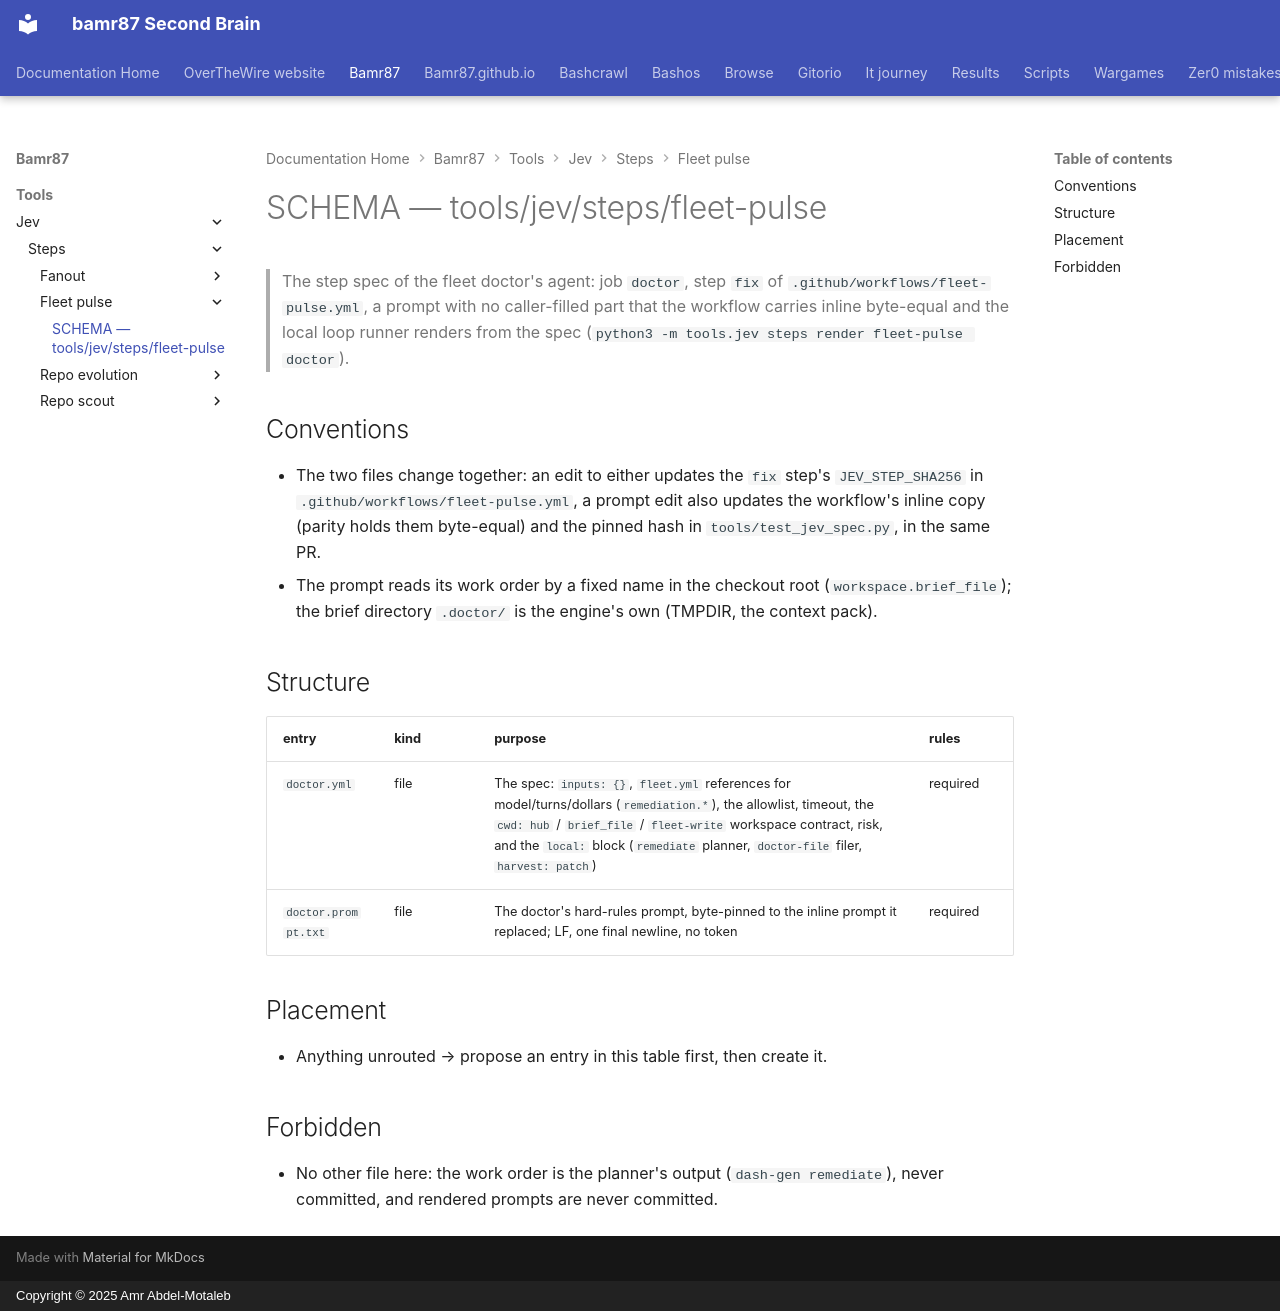

repository: bamr87/README · page: bamr87/tools/jev/steps/fleet-pulse/SCHEMA/index.html · generator: mkdocs · copyright: Copyright © 2025 Amr Abdel-Motaleb

---
coverage: listed
schema: '0.1'
source_file: tools/jev/steps/fleet-pulse/SCHEMA.md
source_repo: bamr87/bamr87
source_url: https://github.com/bamr87/bamr87/blob/main/tools/jev/steps/fleet-pulse/SCHEMA.md
title: SCHEMA — tools/jev/steps/fleet-pulse
---

# SCHEMA — tools/jev/steps/fleet-pulse

> The step spec of the fleet doctor's agent: job `doctor`, step `fix` of `.github/workflows/fleet-pulse.yml`, a prompt with no caller-filled part that the workflow carries inline byte-equal and the local loop runner renders from the spec (`python3 -m tools.jev steps render fleet-pulse doctor`).

## Conventions

- The two files change together: an edit to either updates the `fix` step's `JEV_STEP_SHA256` in `.github/workflows/fleet-pulse.yml`, a prompt edit also updates the workflow's inline copy (parity holds them byte-equal) and the pinned hash in `tools/test_jev_spec.py`, in the same PR.
- The prompt reads its work order by a fixed name in the checkout root (`workspace.brief_file`); the brief directory `.doctor/` is the engine's own (TMPDIR, the context pack).

## Structure

| entry | kind | purpose | rules |
| --- | --- | --- | --- |
| `doctor.yml` | file | The spec: `inputs: {}`, `fleet.yml` references for model/turns/dollars (`remediation.*`), the allowlist, timeout, the `cwd: hub` / `brief_file` / `fleet-write` workspace contract, risk, and the `local:` block (`remediate` planner, `doctor-file` filer, `harvest: patch`) | required |
| `doctor.prompt.txt` | file | The doctor's hard-rules prompt, byte-pinned to the inline prompt it replaced; LF, one final newline, no token | required |

## Placement

- Anything unrouted → propose an entry in this table first, then create it.

## Forbidden

- No other file here: the work order is the planner's output (`dash-gen remediate`), never committed, and rendered prompts are never committed.
